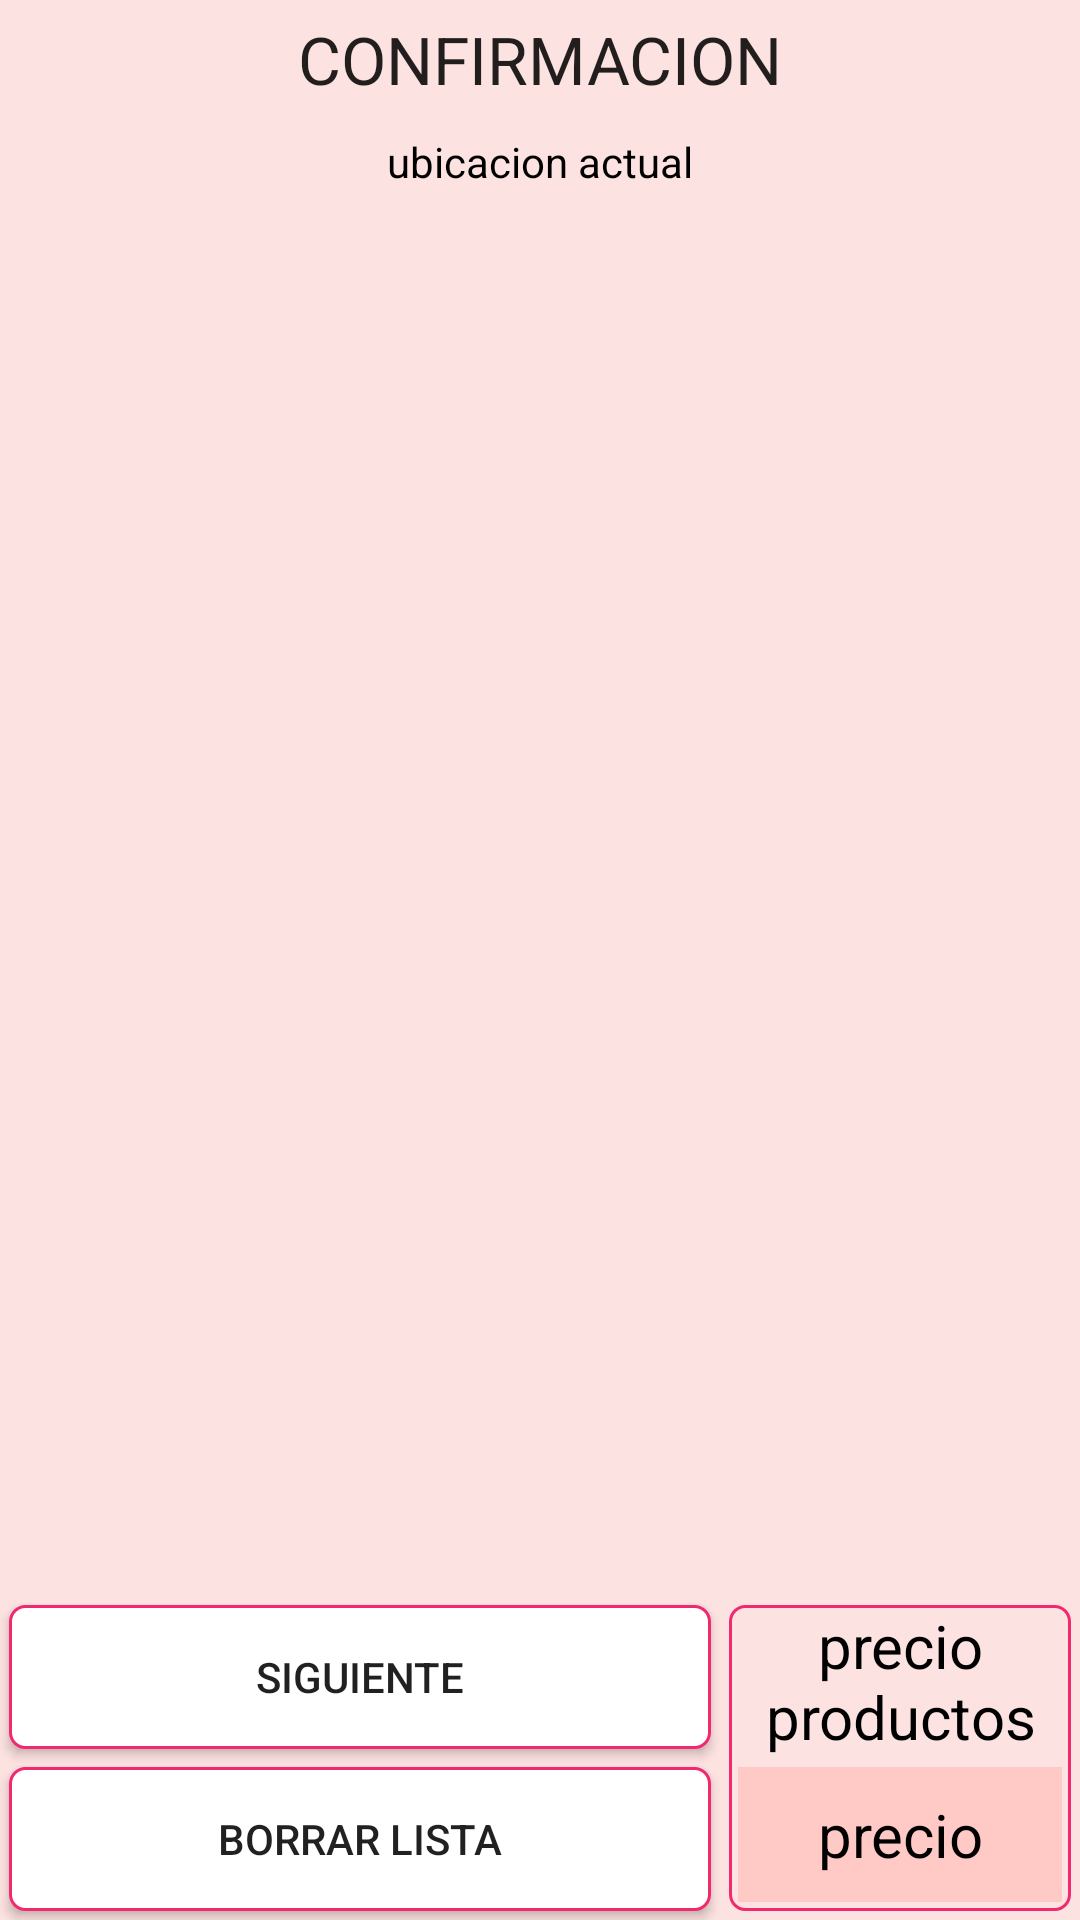

Produce the Android XML layout that renders to this screen, including the resource entries it uses.
<!-- AndroidManifest.xml: application theme AppTheme -->
<!-- res/layout/f_carrito.xml -->
<RelativeLayout xmlns:android="http://schemas.android.com/apk/res/android"
    android:layout_width="match_parent"
    android:layout_height="match_parent"
    android:background="@drawable/degrade_intento_4">


    <LinearLayout
        android:id="@+id/confirmar_titulo"
        android:layout_width="match_parent"
        android:layout_height="wrap_content"
        android:layout_alignParentStart="true"
        android:layout_alignParentLeft="true"
        android:layout_alignParentEnd="true"
        android:layout_alignParentRight="true"
        android:orientation="vertical">

        <TextView
            android:layout_width="match_parent"
            android:layout_height="wrap_content"
            android:layout_margin="5dp"
            android:gravity="center"
            android:text="CONFIRMACION"
            android:textAppearance="?android:attr/textAppearanceLarge" />

        <TextView
            android:id="@+id/tv_carrito_ubicacion_actual"
            style="@style/texto_gridview_carrito"
            android:layout_width="match_parent"
            android:layout_height="wrap_content"
            android:layout_margin="5dp"
            android:gravity="center"
            android:text="ubicacion actual" />

    </LinearLayout>

    <GridView
        android:id="@+id/lvv"
        android:layout_width="match_parent"
        android:layout_height="match_parent"
        android:layout_above="@+id/Linear_carrito_botones_y_precio"
        android:layout_below="@+id/confirmar_titulo"
        android:layout_alignParentStart="true"
        android:layout_alignParentLeft="true"
        android:numColumns="1" />

    <LinearLayout
        android:id="@+id/Linear_carrito_botones_y_precio"
        android:layout_width="match_parent"
        android:layout_height="wrap_content"
        android:layout_alignParentStart="true"
        android:layout_alignParentLeft="true"
        android:layout_alignParentEnd="true"
        android:layout_alignParentRight="true"
        android:layout_alignParentBottom="true"
        android:orientation="horizontal"
        android:weightSum="3">

        <LinearLayout
            android:layout_width="match_parent"
            android:layout_height="wrap_content"
            android:layout_weight="1"
            android:orientation="vertical">

            <Button
                android:id="@+id/siguiente_2"
                android:layout_width="match_parent"
                android:layout_height="wrap_content"
                android:layout_marginStart="3dp"
                android:layout_marginLeft="3dp"
                android:layout_marginTop="3dp"
                android:layout_marginEnd="3dp"
                android:layout_marginRight="3dp"
                android:layout_marginBottom="3dp"
                android:background="@drawable/input_outline"
                android:text="siguiente" />

            <Button
                android:id="@+id/borrar_lista"
                android:layout_width="match_parent"
                android:layout_height="wrap_content"
                android:layout_margin="3dp"
                android:layout_marginStart="3dp"
                android:layout_marginLeft="3dp"
                android:layout_marginTop="3dp"
                android:layout_marginEnd="3dp"
                android:layout_marginRight="3dp"
                android:layout_marginBottom="3dp"
                android:background="@drawable/input_outline"
                android:text="borrar lista" />

        </LinearLayout>

        <LinearLayout
            android:layout_width="match_parent"
            android:layout_height="match_parent"
            android:layout_margin="3dp"
            android:layout_weight="2"
            android:background="@drawable/input_outline_transparente"
            android:orientation="vertical"
            android:weightSum="2">

            <TextView
                style="@style/texto_de_registro"
                android:layout_width="match_parent"
                android:layout_height="match_parent"
                android:layout_weight="1"
                android:gravity="center"
                android:text="precio productos" />

            <TextView
                android:id="@+id/TV_precio_final_total"
                style="@style/texto_de_registro"
                android:layout_width="match_parent"
                android:layout_height="match_parent"
                android:layout_margin="3dp"
                android:layout_weight="1"
                android:background="@color/fondo_rosado_intenso"
                android:gravity="center"
                android:text="precio" />

        </LinearLayout>


    </LinearLayout>


</RelativeLayout>
<!-- resources referenced by this layout -->
<resources>
  <color name="fondo_rosado_intenso">#ffcac5</color>
  <!-- drawable degrade_intento_4 (drawable) -->
  <shape xmlns:android="http://schemas.android.com/apk/res/android"
      android:shape="rectangle">
      <gradient
          android:angle="270"
          android:centerColor="@color/fondo"
          android:endColor="@color/fondo"
          android:startColor="@color/fondo"
          android:type="linear" />
          
  </shape>
  <!-- drawable input_outline (drawable) -->
  <?xml version="1.0" encoding="utf-8"?>
  <shape xmlns:android="http://schemas.android.com/apk/res/android">
  
      <stroke
          android:width="1dp"
          android:color="@color/color_lineas_boton" />
      <solid android:color="@color/fondo_listview" />
      <corners android:radius="5dp" />
  
  
  </shape>
  <!-- drawable input_outline_transparente (drawable) -->
  <?xml version="1.0" encoding="utf-8"?>
  <shape xmlns:android="http://schemas.android.com/apk/res/android">
  
      <stroke
          android:width="1dp"
          android:color="@color/color_lineas_boton" />
      <solid android:color="@color/transparente" />
      <corners android:radius="5dp" />
  
  
  </shape>
  <style name="texto_de_registro">
          <item name="android:textSize">20sp</item>
          <item name="android:textColor">#000000</item>
      </style>
  <style name="texto_gridview_carrito">
          <item name="android:textColor">#000000</item>
          <item name="android:textSize">14dp</item>
          <item name="android:gravity">center_horizontal</item>
      </style>
  <style name="AppTheme" parent="Theme.AppCompat.Light.DarkActionBar">
          
          <item name="colorPrimary">@color/colorPrimary</item>
          <item name="colorPrimaryDark">@color/colorPrimaryDark</item>
          <item name="colorAccent">@color/colorAccent</item>
      </style>
  <color name="fondo">#7bffcac5</color>
  <color name="color_lineas_boton">#f12a70</color>
  <color name="fondo_listview">#ffffff</color>
  <color name="transparente">#00ffffff</color>
  <color name="colorPrimary">#ffcac5</color>
  <color name="colorPrimaryDark">#570300</color>
  <color name="colorAccent">#ffcac5</color>
</resources>
